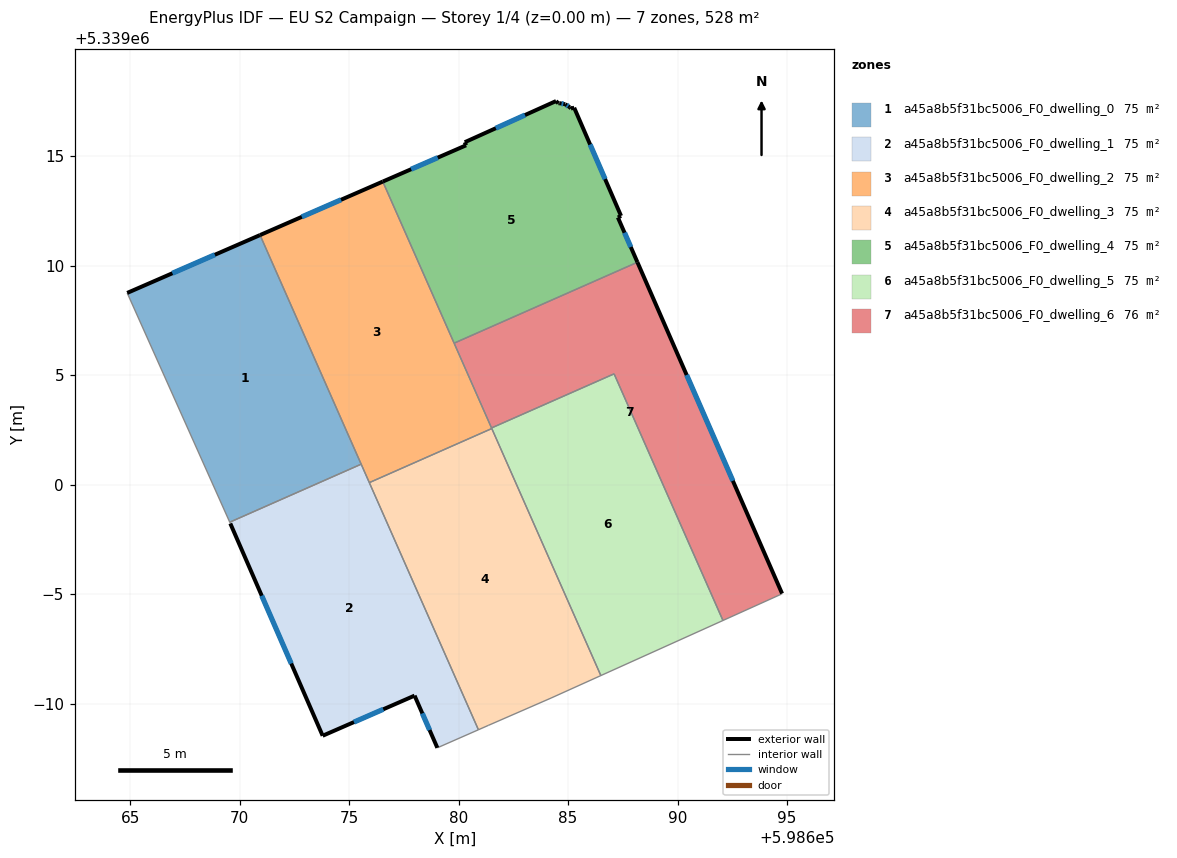
=== STOREY PLAN SPEC (per zone: floor XY polygon, exterior-wall plan segments, windows/doors) ===
zone 1: a45a8b5f31bc5006_F0_dwelling_0  (75.5 m²)
  floor: (598670.93, 5339011.40) (598675.55, 5339000.94) (598669.55, 5338998.29) (598664.86, 5339008.76)
  exterior wall: (598670.93, 5339011.40) – (598664.86, 5339008.76)  [6.6 m]
    window: (598668.87, 5339010.50) – (598666.93, 5339009.66)  [2.0 m²]
  interior walls: 3
zone 2: a45a8b5f31bc5006_F0_dwelling_1  (75.5 m²)
  floor: (598675.55, 5339000.94) (598680.91, 5338988.81) (598679.03, 5338987.98) (598677.99, 5338990.37) (598673.79, 5338988.53) (598669.57, 5338998.23) (598669.55, 5338998.29)
  exterior wall: (598677.99, 5338990.37) – (598679.03, 5338987.98)  [2.6 m]
    window: (598678.34, 5338989.56) – (598678.68, 5338988.79)  [0.8 m²]
  exterior wall: (598673.79, 5338988.53) – (598677.99, 5338990.37)  [4.6 m]
    window: (598675.22, 5338989.16) – (598676.56, 5338989.74)  [1.4 m²]
  exterior wall: (598669.57, 5338998.23) – (598673.79, 5338988.53)  [10.6 m]
    window: (598671.01, 5338994.93) – (598672.36, 5338991.83)  [3.2 m²]
  interior walls: 5
zone 3: a45a8b5f31bc5006_F0_dwelling_2  (75.5 m²)
  floor: (598676.54, 5339013.85) (598681.52, 5339002.57) (598675.92, 5339000.10) (598670.93, 5339011.40)
  exterior wall: (598676.54, 5339013.85) – (598670.93, 5339011.40)  [6.1 m]
    window: (598674.63, 5339013.01) – (598672.84, 5339012.23)  [1.9 m²]
  interior walls: 6
zone 4: a45a8b5f31bc5006_F0_dwelling_3  (75.5 m²)
  floor: (598681.52, 5339002.57) (598686.50, 5338991.28) (598684.22, 5338990.25) (598681.35, 5338989.00) (598680.91, 5338988.81) (598675.92, 5339000.10)
  interior walls: 6
zone 5: a45a8b5f31bc5006_F0_dwelling_4  (75.5 m²)
  floor: (598685.28, 5339017.22) (598687.42, 5339012.28) (598687.28, 5339012.21) (598688.17, 5339010.16) (598679.80, 5339006.46) (598676.54, 5339013.85) (598680.34, 5339015.50) (598680.28, 5339015.64) (598684.45, 5339017.52) (598684.55, 5339017.42) (598684.61, 5339017.43) (598684.87, 5339017.38) (598685.08, 5339017.24) (598685.13, 5339017.18)
  exterior wall: (598685.08, 5339017.24) – (598684.87, 5339017.38)  [0.2 m]
    window: (598685.01, 5339017.29) – (598684.94, 5339017.33)  [0.1 m²]
  exterior wall: (598685.13, 5339017.18) – (598685.08, 5339017.24)  [0.1 m]
  exterior wall: (598685.28, 5339017.22) – (598685.13, 5339017.18)  [0.2 m]
  exterior wall: (598687.42, 5339012.28) – (598685.28, 5339017.22)  [5.4 m]
    window: (598686.69, 5339013.96) – (598686.01, 5339015.54)  [1.6 m²]
  exterior wall: (598687.28, 5339012.21) – (598687.42, 5339012.28)  [0.2 m]
  exterior wall: (598688.17, 5339010.16) – (598687.28, 5339012.21)  [2.2 m]
    window: (598687.87, 5339010.86) – (598687.58, 5339011.51)  [0.7 m²]
  exterior wall: (598680.34, 5339015.50) – (598676.54, 5339013.85)  [4.2 m]
    window: (598679.05, 5339014.94) – (598677.83, 5339014.41)  [1.3 m²]
  exterior wall: (598680.28, 5339015.64) – (598680.34, 5339015.50)  [0.2 m]
  exterior wall: (598684.45, 5339017.52) – (598680.28, 5339015.64)  [4.6 m]
    window: (598683.03, 5339016.88) – (598681.70, 5339016.28)  [1.4 m²]
  exterior wall: (598684.55, 5339017.42) – (598684.45, 5339017.52)  [0.1 m]
  exterior wall: (598684.61, 5339017.43) – (598684.55, 5339017.42)  [0.1 m]
  exterior wall: (598684.87, 5339017.38) – (598684.61, 5339017.43)  [0.3 m]
    window: (598684.78, 5339017.39) – (598684.70, 5339017.41)  [0.1 m²]
  interior walls: 2
zone 6: a45a8b5f31bc5006_F0_dwelling_5  (75.5 m²)
  floor: (598687.10, 5339005.06) (598692.07, 5338993.80) (598686.50, 5338991.28) (598681.51, 5339002.59)
  interior walls: 5
zone 7: a45a8b5f31bc5006_F0_dwelling_6  (75.5 m²)
  floor: (598688.17, 5339010.16) (598694.78, 5338995.03) (598694.74, 5338995.00) (598692.07, 5338993.80) (598687.10, 5339005.06) (598681.51, 5339002.59) (598679.80, 5339006.46)
  exterior wall: (598694.78, 5338995.03) – (598688.17, 5339010.16)  [16.5 m]
    window: (598692.53, 5339000.18) – (598690.42, 5339005.01)  [5.1 m²]
  interior walls: 6

=== DERIVED (storey summary) ===
Building: EU S2 Campaign
Storey: 1 of 4  (floor level z = 0.00 m)
Storey gross floor area: 528.5 m²
Zones on this storey: 7
  - a45a8b5f31bc5006_F0_dwelling_0: floor 75.5 m²; exterior wall 6.6 m (19.9 m²); 1 window(s) 2.0 m²; WWR 10.2%
  - a45a8b5f31bc5006_F0_dwelling_1: floor 75.5 m²; exterior wall 17.8 m (53.3 m²); 3 window(s) 5.4 m²; WWR 10.2%
  - a45a8b5f31bc5006_F0_dwelling_2: floor 75.5 m²; exterior wall 6.1 m (18.3 m²); 1 window(s) 1.9 m²; WWR 10.2%
  - a45a8b5f31bc5006_F0_dwelling_3: floor 75.5 m²
  - a45a8b5f31bc5006_F0_dwelling_4: floor 75.5 m²; exterior wall 17.6 m (52.8 m²); 6 window(s) 5.2 m²; WWR 9.8%
  - a45a8b5f31bc5006_F0_dwelling_5: floor 75.5 m²
  - a45a8b5f31bc5006_F0_dwelling_6: floor 75.5 m²; exterior wall 16.5 m (49.5 m²); 1 window(s) 5.1 m²; WWR 10.2%
Zone adjacency (shared interzone walls):
  - a45a8b5f31bc5006_F0_dwelling_0 ↔ a45a8b5f31bc5006_F0_dwelling_1
  - a45a8b5f31bc5006_F0_dwelling_0 ↔ a45a8b5f31bc5006_F0_dwelling_2
  - a45a8b5f31bc5006_F0_dwelling_1 ↔ a45a8b5f31bc5006_F0_dwelling_2
  - a45a8b5f31bc5006_F0_dwelling_1 ↔ a45a8b5f31bc5006_F0_dwelling_3
  - a45a8b5f31bc5006_F0_dwelling_2 ↔ a45a8b5f31bc5006_F0_dwelling_3
  - a45a8b5f31bc5006_F0_dwelling_2 ↔ a45a8b5f31bc5006_F0_dwelling_4
  - a45a8b5f31bc5006_F0_dwelling_2 ↔ a45a8b5f31bc5006_F0_dwelling_5
  - a45a8b5f31bc5006_F0_dwelling_2 ↔ a45a8b5f31bc5006_F0_dwelling_6
  - a45a8b5f31bc5006_F0_dwelling_3 ↔ a45a8b5f31bc5006_F0_dwelling_5
  - a45a8b5f31bc5006_F0_dwelling_4 ↔ a45a8b5f31bc5006_F0_dwelling_6
  - a45a8b5f31bc5006_F0_dwelling_5 ↔ a45a8b5f31bc5006_F0_dwelling_6